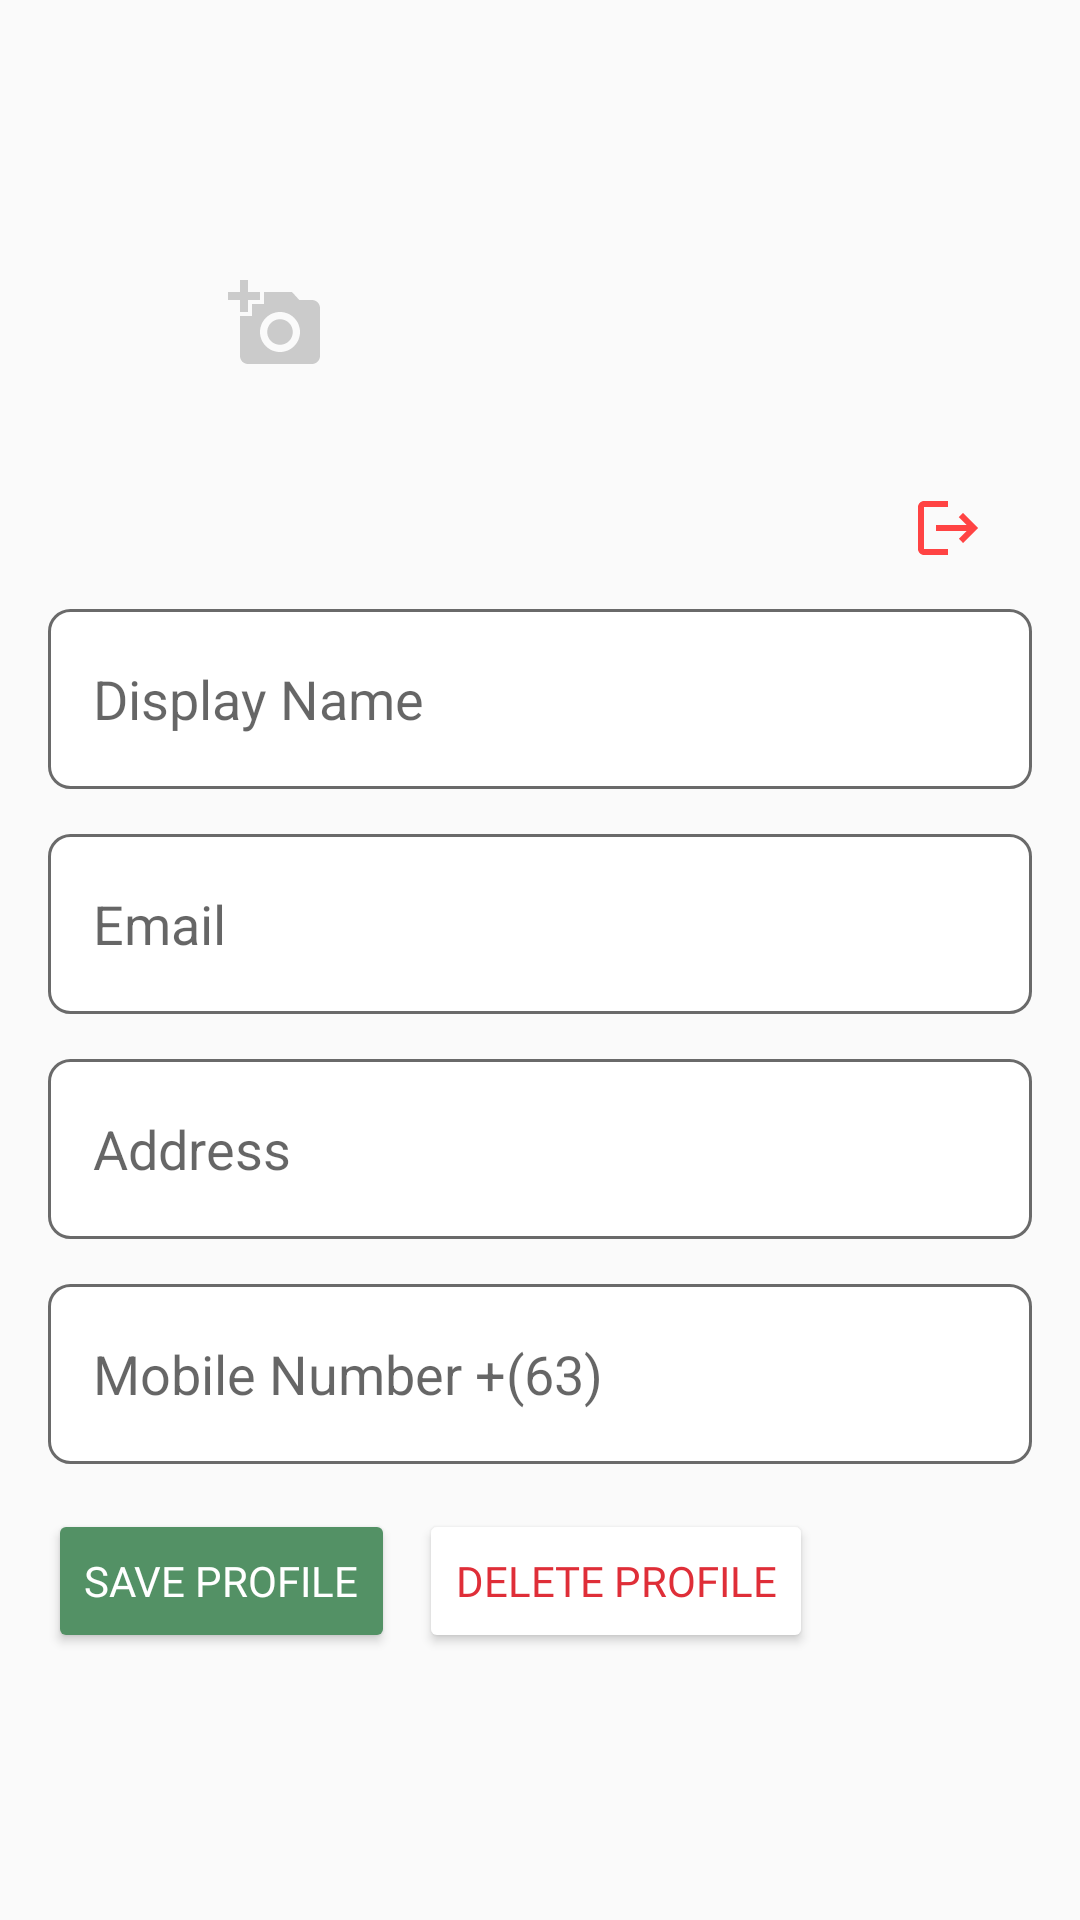

Android layout source for this screen:
<!-- AndroidManifest.xml: application theme Theme.FluffyBuddy -->
<!-- res/layout/fragment_profile.xml -->
<?xml version="1.0" encoding="utf-8"?>
<LinearLayout xmlns:android="http://schemas.android.com/apk/res/android"
    android:layout_width="match_parent"
    android:layout_height="match_parent"
    xmlns:app="http://schemas.android.com/apk/res-auto"
    android:orientation="vertical"
    android:padding="16dp">


    <RelativeLayout
        android:layout_width="100dp"
        android:layout_height="100dp"
        android:layout_marginTop="16dp"
        android:layout_marginEnd="16dp"
        android:layout_marginBottom="16dp"
        android:layout_alignParentTop="true"
        android:layout_alignParentEnd="true">

        <ImageView
            android:id="@+id/profileIcon"
            android:layout_width="match_parent"
            android:layout_height="match_parent"
            android:layout_centerInParent="true"
            android:contentDescription="Profile Icon"
            android:src="@drawable/profile" />

        <ImageView
            android:id="@+id/addPhotoIcon"
            android:layout_width="32dp"
            android:layout_height="32dp"
            android:src="@drawable/ic_add_dp"
            android:contentDescription="Add Photo Icon"
            android:layout_alignBottom="@+id/profileIcon"
            android:layout_alignEnd="@+id/profileIcon"
            android:layout_marginBottom="8dp"
            android:layout_marginEnd="8dp" />


    </RelativeLayout>
    <RelativeLayout
        android:layout_width="match_parent"
        android:layout_height="wrap_content"
        android:layout_gravity="end"
        android:layout_marginTop="16dp"
        android:layout_marginEnd="16dp">

        <ImageButton
            android:id="@+id/btnLogout"
            android:layout_width="wrap_content"
            android:layout_height="wrap_content"
            android:layout_alignParentTop="true"
            android:layout_alignParentEnd="true"
            android:layout_marginBottom="15dp"
            android:background="?attr/selectableItemBackgroundBorderless"
            android:contentDescription="Logout Icon"
            android:src="@drawable/ic_logout" />

    </RelativeLayout>


    <EditText
            android:id="@+id/etDisplayName"
            android:layout_width="match_parent"
            android:layout_height="60dp"
            android:paddingStart="15dp"
            android:hint="Display Name"
            android:textColor="@color/black"
            android:background="@drawable/edit_shape"/>

    <EditText
        android:id="@+id/etEmail"
        android:layout_width="match_parent"
        android:layout_height="60dp"
        android:layout_marginTop="15dp"
        android:background="@drawable/edit_shape"
        android:hint="Email"
        android:textColor="@color/black"
        android:inputType="textEmailAddress"
        android:paddingStart="15dp" />

    <EditText
        android:id="@+id/etAddress"
        android:layout_width="match_parent"
        android:layout_height="60dp"
        android:layout_marginTop="15dp"
        android:background="@drawable/edit_shape"
        android:paddingStart="15dp"
        android:textColor="@color/black"
        android:inputType="textPostalAddress"
        android:hint="Address" />
        <EditText
            android:id="@+id/etMobNum"
            android:layout_width="match_parent"
            android:layout_height="60dp"
            android:layout_marginTop="15dp"
            android:background="@drawable/edit_shape"
            android:paddingStart="15dp"
            android:textColor="@color/black"
            android:inputType="text|phone"
            android:hint="Mobile Number +(63)" />

        

    <LinearLayout
        android:id="@+id/buttonLayout"
        android:layout_width="wrap_content"
        android:layout_height="wrap_content"
        android:layout_alignParentEnd="true"
        android:layout_alignParentBottom="true"
        android:layout_marginTop="15dp">

        <Button
            android:id="@+id/btnSaveProfile"
            android:layout_width="wrap_content"
            android:layout_height="wrap_content"
            android:text="Save Profile"
            android:backgroundTint="@color/green"
            android:textColor="@color/white"
            android:fontFamily="@font/archivo_semibold"
            android:layout_marginEnd="8dp" />

        <Button
            android:id="@+id/btnDeleteProfile"
            android:layout_width="wrap_content"
            android:layout_height="wrap_content"
            android:text="Delete Profile"
            android:shadowColor="@color/black"
            android:backgroundTint="@color/white"
            android:textColor="@color/red"
            android:fontFamily="@font/archivo_semibold"/>

    </LinearLayout>

</LinearLayout>
<!-- resources referenced by this layout -->
<resources>
  <color name="black">#FF000000</color>
  <color name="green">#539165</color>
  <color name="red">#DF2E38</color>
  <color name="white">#FFFFFFFF</color>
  <!-- drawable edit_shape (drawable) -->
  <?xml version="1.0" encoding="utf-8"?>
  <shape xmlns:android="http://schemas.android.com/apk/res/android">
      <corners android:radius="7dp"/>
      <solid android:color="@color/white"/>
      <stroke android:color="#6a6a6a" android:width="1dp"/>
  
  </shape>
  <!-- drawable ic_add_dp (drawable) -->
  <vector android:height="24dp" android:tint="#CBCBCB"
      android:viewportHeight="24" android:viewportWidth="24"
      android:width="24dp" xmlns:android="http://schemas.android.com/apk/res/android">
      <path android:fillColor="@android:color/white" android:pathData="M3,4V1h2v3h3v2H5v3H3V6H0V4H3zM6,10V7h3V4h7l1.83,2H21c1.1,0 2,0.9 2,2v12c0,1.1 -0.9,2 -2,2H5c-1.1,0 -2,-0.9 -2,-2V10H6zM13,19c2.76,0 5,-2.24 5,-5s-2.24,-5 -5,-5s-5,2.24 -5,5S10.24,19 13,19zM9.8,14c0,1.77 1.43,3.2 3.2,3.2s3.2,-1.43 3.2,-3.2s-1.43,-3.2 -3.2,-3.2S9.8,12.23 9.8,14z"/>
  </vector>
  <!-- drawable ic_logout (drawable) -->
  <vector android:autoMirrored="true" android:height="24dp"
      android:tint="#FF4343" android:viewportHeight="24"
      android:viewportWidth="24" android:width="24dp" xmlns:android="http://schemas.android.com/apk/res/android">
      <path android:fillColor="@android:color/white" android:pathData="M17,7l-1.41,1.41L18.17,11H8v2h10.17l-2.58,2.58L17,17l5,-5zM4,5h8V3H4c-1.1,0 -2,0.9 -2,2v14c0,1.1 0.9,2 2,2h8v-2H4V5z"/>
  </vector>
  <style name="Theme.FluffyBuddy" parent="Base.Theme.FluffyBuddy" />
  <style name="Base.Theme.FluffyBuddy" parent="Theme.AppCompat.DayNight.NoActionBar">
          
          
      </style>
</resources>
